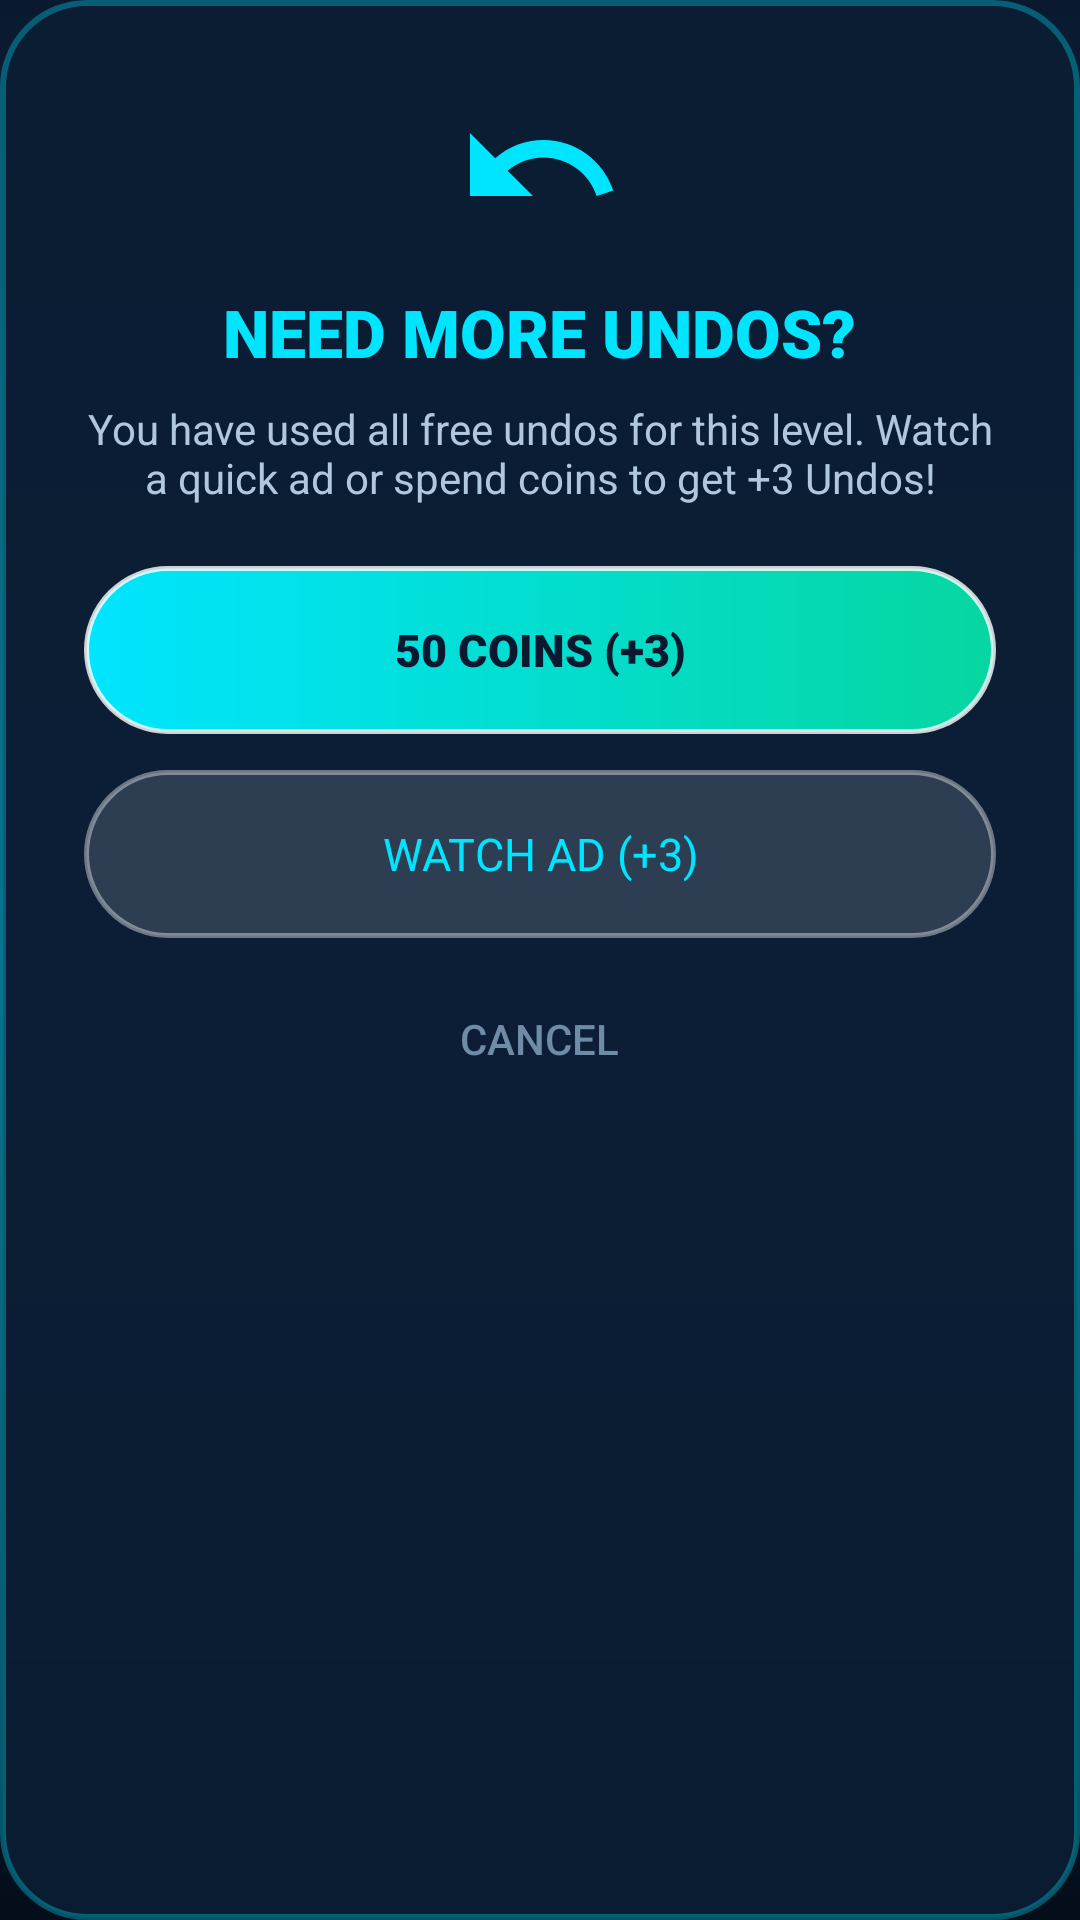

The Android layout XML behind this screen, and the referenced resources:
<!-- AndroidManifest.xml: application theme Theme.AquaSort -->
<!-- res/layout/dialog_need_more_undos.xml -->
<?xml version="1.0" encoding="utf-8"?>
<LinearLayout xmlns:android="http://schemas.android.com/apk/res/android"
    android:layout_width="320dp"
    android:layout_height="wrap_content"
    android:background="@drawable/bg_glass_dialog"
    android:gravity="center_horizontal"
    android:orientation="vertical"
    android:padding="28dp">

    <ImageView
        android:layout_width="56dp"
        android:layout_height="56dp"
        android:src="@drawable/ic_undo"
        android:contentDescription="@string/action_undo" />

    <TextView
        android:layout_width="wrap_content"
        android:layout_height="wrap_content"
        android:layout_marginTop="12dp"
        android:fontFamily="sans-serif-black"
        android:text="@string/need_more_undos_title"
        android:textColor="@color/primary"
        android:textSize="22sp" />

    <TextView
        android:layout_width="wrap_content"
        android:layout_height="wrap_content"
        android:layout_marginTop="8dp"
        android:gravity="center"
        android:text="@string/need_more_undos_msg"
        android:textColor="@color/text_secondary"
        android:textSize="14sp" />

    
    <androidx.appcompat.widget.AppCompatButton
        android:id="@+id/btn_undos_coins"
        android:layout_width="match_parent"
        android:layout_height="@dimen/btn_height_primary"
        android:layout_marginTop="20dp"
        android:background="@drawable/bg_btn_primary"
        android:fontFamily="sans-serif-black"
        android:text="@string/need_more_undos_coins"
        android:textColor="@color/bg_gradient_start"
        android:textSize="15sp" />

    
    <androidx.appcompat.widget.AppCompatButton
        android:id="@+id/btn_undos_ad"
        android:layout_width="match_parent"
        android:layout_height="@dimen/btn_height_primary"
        android:layout_marginTop="12dp"
        android:background="@drawable/bg_btn_secondary"
        android:fontFamily="sans-serif-bold"
        android:text="@string/need_more_undos_ad"
        android:textColor="@color/primary"
        android:textSize="15sp" />

    
    <TextView
        android:id="@+id/tv_undos_cancel"
        android:layout_width="wrap_content"
        android:layout_height="wrap_content"
        android:layout_marginTop="16dp"
        android:fontFamily="sans-serif-medium"
        android:padding="8dp"
        android:text="@string/action_cancel"
        android:textColor="@color/text_muted"
        android:textSize="14sp" />

</LinearLayout>
<!-- resources referenced by this layout -->
<resources>
  <color name="bg_gradient_start">#0A192F</color>
  <color name="primary">#00E5FF</color>
  <color name="text_muted">#708BA6</color>
  <color name="text_secondary">#B0C7DE</color>
  <dimen name="btn_height_primary">56dp</dimen>
  <!-- drawable bg_btn_primary (drawable) -->
  <?xml version="1.0" encoding="utf-8"?>
  <ripple xmlns:android="http://schemas.android.com/apk/res/android"
      android:color="#40FFFFFF">
      <item>
          <shape android:shape="rectangle">
              <gradient
                  android:angle="0"
                  android:startColor="#00E5FF"
                  android:endColor="#06D6A0"
                  android:type="linear" />
              <corners android:radius="28dp" />
              <stroke
                  android:width="1.5dp"
                  android:color="#CCFFFFFF" />
              <padding
                  android:left="24dp"
                  android:top="14dp"
                  android:right="24dp"
                  android:bottom="14dp" />
          </shape>
      </item>
  </ripple>
  <!-- drawable bg_btn_secondary (drawable) -->
  <?xml version="1.0" encoding="utf-8"?>
  <ripple xmlns:android="http://schemas.android.com/apk/res/android"
      android:color="#33FFFFFF">
      <item>
          <shape android:shape="rectangle">
              <solid android:color="#24FFFFFF" />
              <corners android:radius="28dp" />
              <stroke
                  android:width="1.5dp"
                  android:color="#66FFFFFF" />
              <padding
                  android:left="24dp"
                  android:top="14dp"
                  android:right="24dp"
                  android:bottom="14dp" />
          </shape>
      </item>
  </ripple>
  <!-- drawable bg_glass_dialog (drawable) -->
  <?xml version="1.0" encoding="utf-8"?>
  <shape xmlns:android="http://schemas.android.com/apk/res/android"
      android:shape="rectangle">
      <solid android:color="#F00B1D33" />
      <corners android:radius="28dp" />
      <stroke
          android:width="2dp"
          android:color="#5500E5FF" />
  </shape>
  <!-- drawable ic_undo (drawable) -->
  <vector xmlns:android="http://schemas.android.com/apk/res/android"
      android:width="24dp"
      android:height="24dp"
      android:viewportWidth="24"
      android:viewportHeight="24">
      <path
          android:fillColor="#00E5FF"
          android:pathData="M12.5,8c-2.65,0 -5.05,0.99 -6.9,2.6L2,7v9h9l-3.62,-3.62c1.39,-1.16 3.16,-1.88 5.12,-1.88 3.54,0 6.55,2.31 7.6,5.5l2.37,-0.78C21.08,11.03 17.15,8 12.5,8z"/>
  </vector>
  <string name="action_cancel">CANCEL</string>
  <string name="action_undo">UNDO</string>
  <string name="need_more_undos_ad">WATCH AD (+3)</string>
  <string name="need_more_undos_coins">50 COINS (+3)</string>
  <string name="need_more_undos_msg">You have used all free undos for this level. Watch a quick ad or spend coins to get +3 Undos!</string>
  <string name="need_more_undos_title">NEED MORE UNDOS?</string>
  <color name="primary_variant">#00B4D8</color>
  <color name="text_primary">#FFFFFF</color>
  <color name="secondary">#06D6A0</color>
  <color name="secondary_variant">#2EC4B6</color>
  <color name="bg_gradient_end">#040D1A</color>
  <!-- drawable bg_main_gradient (drawable) -->
  <?xml version="1.0" encoding="utf-8"?>
  <shape xmlns:android="http://schemas.android.com/apk/res/android"
      android:shape="rectangle">
      <gradient
          android:angle="270"
          android:startColor="#0A192F"
          android:centerColor="#0F3B57"
          android:endColor="#040D1A"
          android:type="linear" />
  </shape>
</resources>
